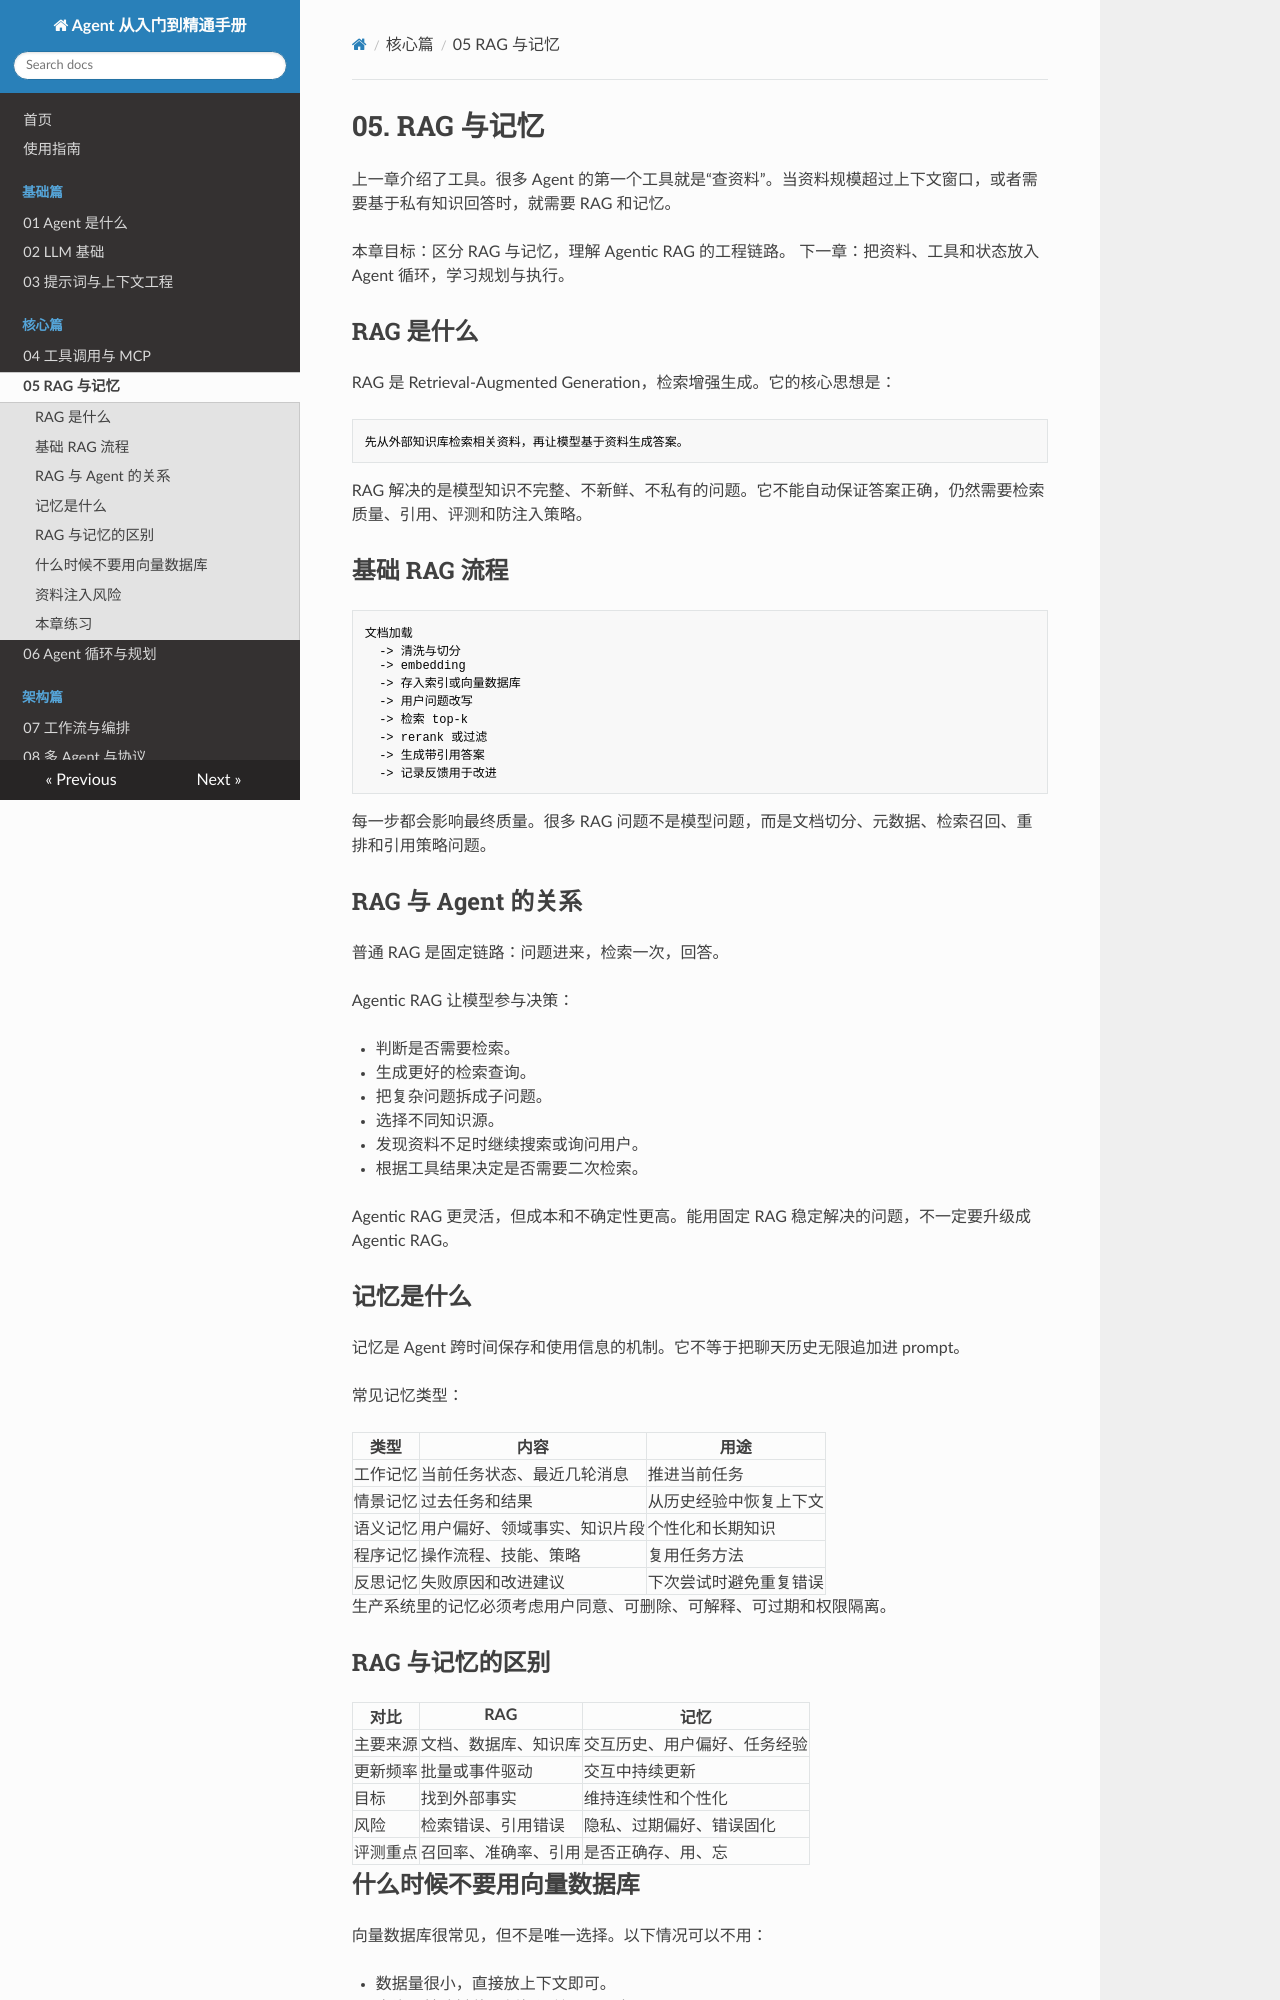

repository: SimonShuXY/Interfiew_question · page: 05-rag-memory/index.html · generator: mkdocs

# 05. RAG 与记忆

上一章介绍了工具。很多 Agent 的第一个工具就是“查资料”。当资料规模超过上下文窗口，或者需要基于私有知识回答时，就需要 RAG 和记忆。

本章目标：区分 RAG 与记忆，理解 Agentic RAG 的工程链路。
下一章：把资料、工具和状态放入 Agent 循环，学习规划与执行。

## RAG 是什么

RAG 是 Retrieval-Augmented Generation，检索增强生成。它的核心思想是：

```text
先从外部知识库检索相关资料，再让模型基于资料生成答案。
```

RAG 解决的是模型知识不完整、不新鲜、不私有的问题。它不能自动保证答案正确，仍然需要检索质量、引用、评测和防注入策略。

## 基础 RAG 流程

```text
文档加载
  -> 清洗与切分
  -> embedding
  -> 存入索引或向量数据库
  -> 用户问题改写
  -> 检索 top-k
  -> rerank 或过滤
  -> 生成带引用答案
  -> 记录反馈用于改进
```

每一步都会影响最终质量。很多 RAG 问题不是模型问题，而是文档切分、元数据、检索召回、重排和引用策略问题。

## RAG 与 Agent 的关系

普通 RAG 是固定链路：问题进来，检索一次，回答。

Agentic RAG 让模型参与决策：

- 判断是否需要检索。
- 生成更好的检索查询。
- 把复杂问题拆成子问题。
- 选择不同知识源。
- 发现资料不足时继续搜索或询问用户。
- 根据工具结果决定是否需要二次检索。

Agentic RAG 更灵活，但成本和不确定性更高。能用固定 RAG 稳定解决的问题，不一定要升级成 Agentic RAG。

## 记忆是什么

记忆是 Agent 跨时间保存和使用信息的机制。它不等于把聊天历史无限追加进 prompt。

常见记忆类型：

| 类型 | 内容 | 用途 |
| --- | --- | --- |
| 工作记忆 | 当前任务状态、最近几轮消息 | 推进当前任务 |
| 情景记忆 | 过去任务和结果 | 从历史经验中恢复上下文 |
| 语义记忆 | 用户偏好、领域事实、知识片段 | 个性化和长期知识 |
| 程序记忆 | 操作流程、技能、策略 | 复用任务方法 |
| 反思记忆 | 失败原因和改进建议 | 下次尝试时避免重复错误 |

生产系统里的记忆必须考虑用户同意、可删除、可解释、可过期和权限隔离。
